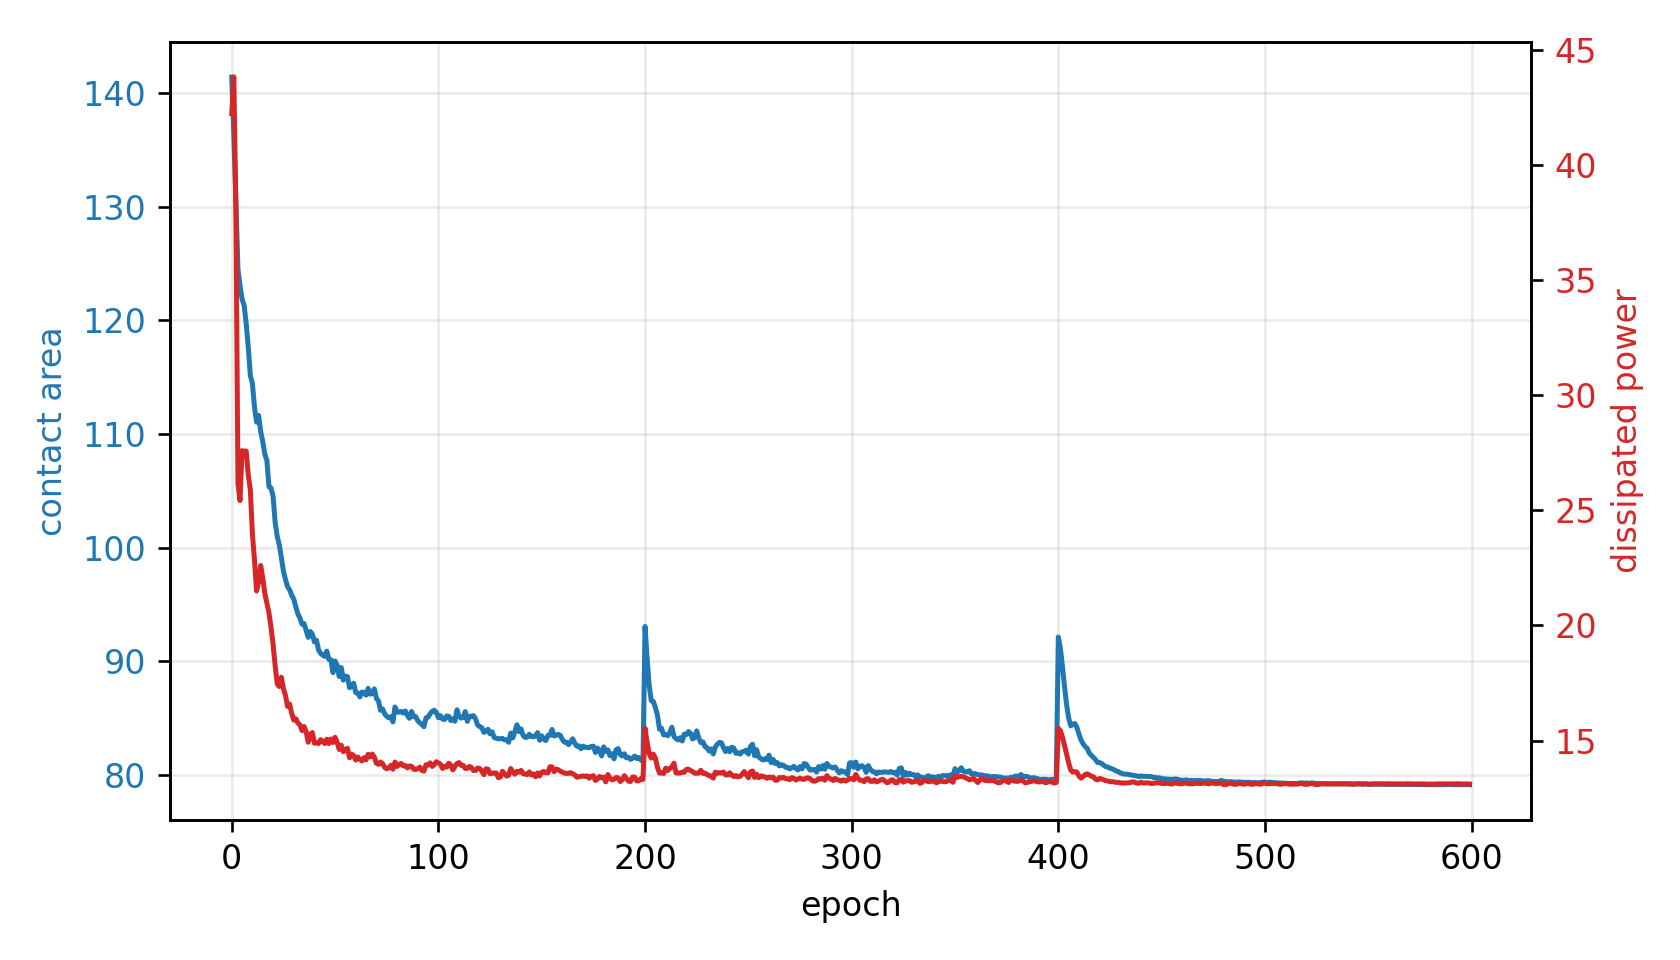

The data file committed next to this chart (first rows):
epoch, fluid_loss, contact, constraint, net_loss
0, 42.22, 141.4, -0.8684, 44.61
1, 43.81, 136.3, -0.8005, 4.772
2, 38.12, 130.6, -0.7248, 5.667
3, 26.15, 124.5, -0.6454, 6.062
4, 25.42, 123.1, -0.626, 7.047
5, 27.59, 121.9, -0.6101, 8.119
6, 27.56, 121.3, -0.6027, 9.245
7, 27.57, 119.7, -0.5815, 10.16
8, 26.53, 117.6, -0.5542, 10.87
9, 25.88, 115.1, -0.5213, 11.35
10, 23.96, 114.5, -0.5122, 12.21
11, 22.84, 112.4, -0.4843, 12.6
12, 21.49, 111.1, -0.4672, 13.15
13, 21.89, 111.6, -0.4751, 14.44
14, 22.6, 110.2, -0.4564, 14.97
15, 22.06, 109.3, -0.4446, 15.62
16, 21.39, 108.2, -0.43, 16.11
17, 20.98, 107.7, -0.4228, 16.84
18, 20.55, 105.4, -0.3921, 16.58
19, 19.92, 105.3, -0.3908, 17.42
20, 19.17, 104.5, -0.3812, 17.89
21, 18.25, 102.2, -0.3507, 17.3
22, 17.46, 101, -0.3345, 17.26
23, 17.35, 100.3, -0.3245, 17.49
24, 17.75, 99.14, -0.3098, 17.43
25, 17.25, 97.97, -0.2943, 17.21
26, 16.97, 97.21, -0.2843, 17.25
27, 16.48, 96.58, -0.276, 17.34
28, 16.59, 96.31, -0.2725, 17.72
29, 16.19, 95.84, -0.2662, 17.88
30, 15.89, 95.48, -0.2615, 18.14
31, 15.95, 94.81, -0.2526, 18.1
32, 15.77, 94.19, -0.2444, 18.05
33, 15.69, 93.82, -0.2396, 18.22
34, 15.43, 93.28, -0.2323, 18.18
35, 15.61, 93.34, -0.2332, 18.75
36, 15.39, 92.74, -0.2252, 18.62
37, 14.93, 92.12, -0.2171, 18.42
38, 15.26, 92.64, -0.2239, 19.48
39, 15.35, 92.41, -0.2209, 19.73
40, 14.88, 91.72, -0.2118, 19.4
41, 14.91, 91.87, -0.2138, 20.05
42, 14.87, 91.02, -0.2026, 19.49
43, 15.04, 90.71, -0.1985, 19.56
44, 14.96, 90.57, -0.1966, 19.8
45, 14.87, 90.45, -0.1949, 20.08
46, 15.06, 90.91, -0.2011, 21.15
47, 14.87, 90.18, -0.1914, 20.6
48, 15.07, 90.16, -0.1911, 21.02
49, 14.92, 89.02, -0.1761, 19.82
50, 15.14, 90.04, -0.1897, 21.72
51, 14.93, 89.69, -0.1849, 21.62
52, 14.62, 88.67, -0.1715, 20.49
53, 14.8, 89.47, -0.182, 22.12
54, 14.52, 88.36, -0.1674, 20.77
55, 14.59, 88.71, -0.172, 21.72
56, 14.67, 88.67, -0.1714, 22.06
57, 14.25, 87.7, -0.1586, 20.81
58, 14.41, 87.79, -0.1599, 21.33
59, 14.35, 88.09, -0.1638, 22.2
... 540 more rows
